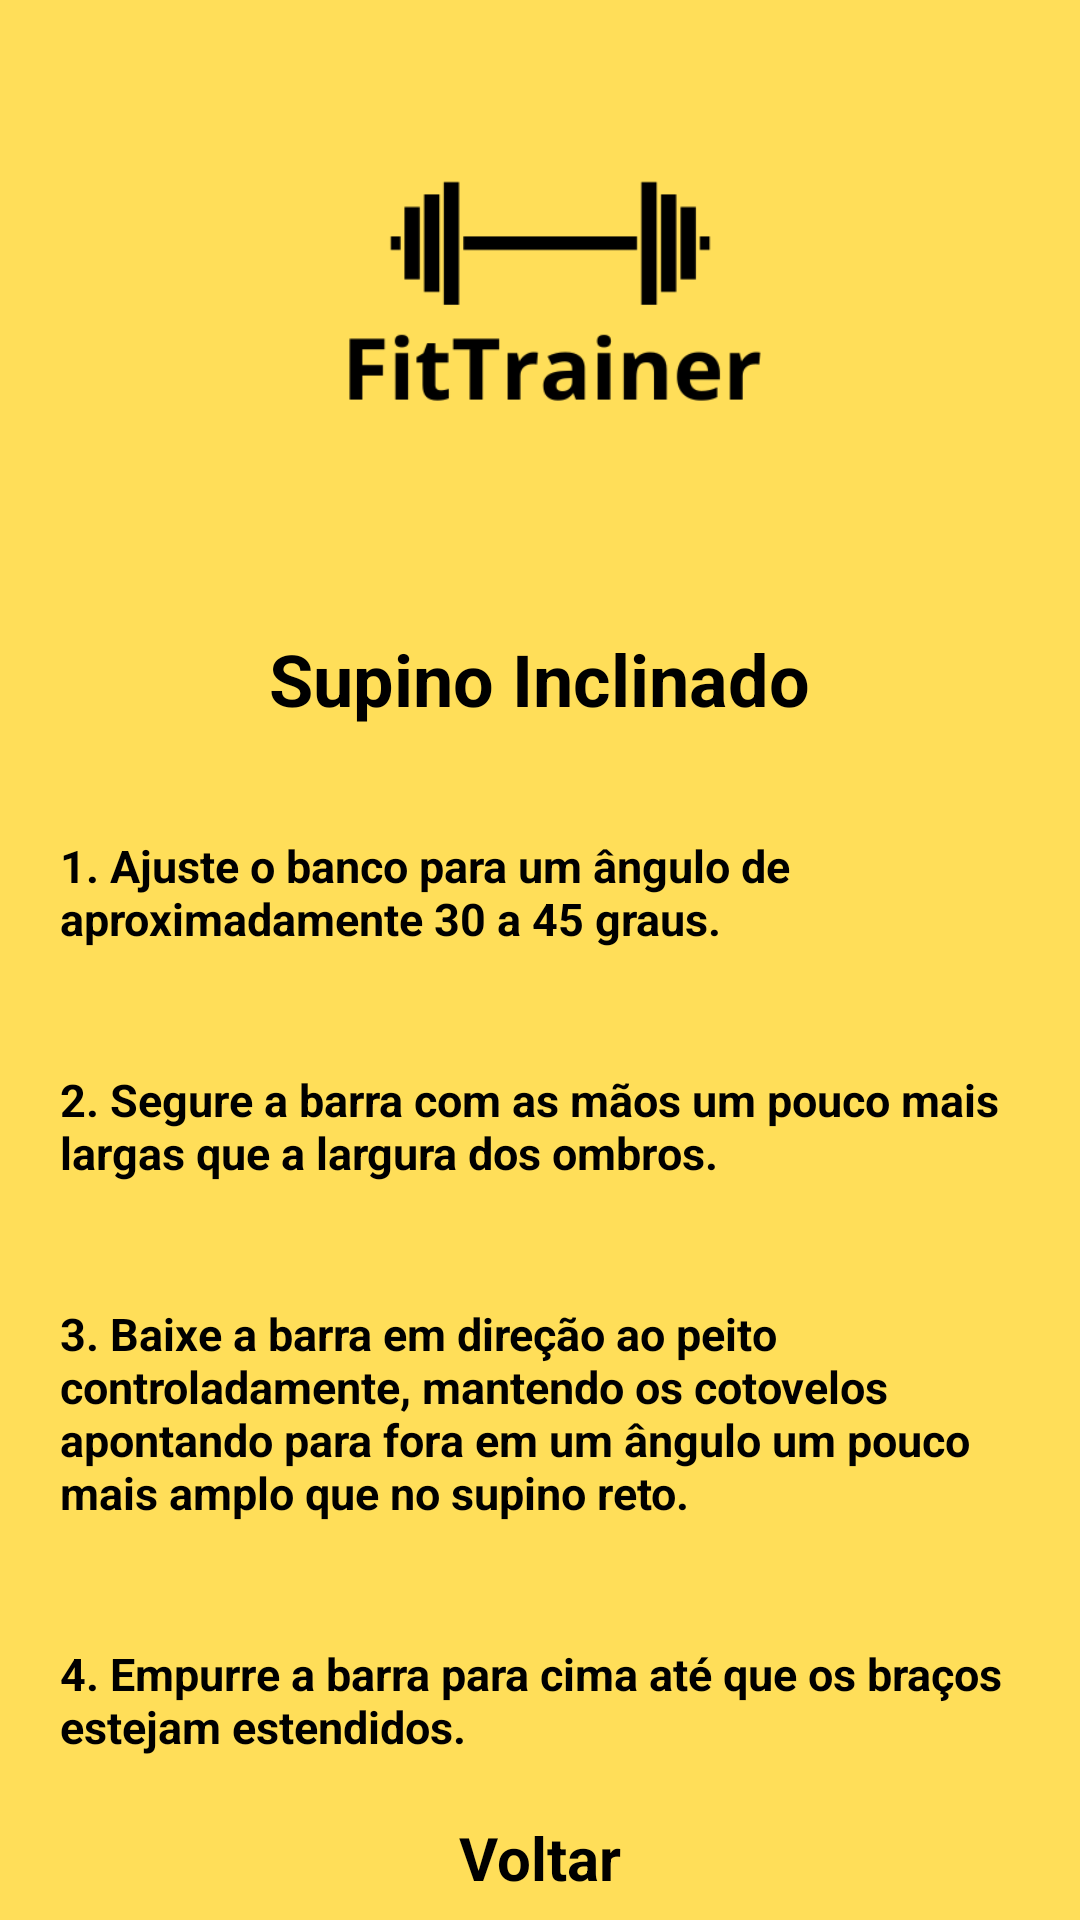

Android layout source for this screen:
<!-- AndroidManifest.xml: application theme Theme.Portfolio -->
<!-- res/layout/activity_treino_supino_inclinado.xml -->
<?xml version="1.0" encoding="utf-8"?>
<LinearLayout xmlns:android="http://schemas.android.com/apk/res/android"
    xmlns:app="http://schemas.android.com/apk/res-auto"
    android:id="@+id/main"
    android:layout_width="match_parent"
    android:layout_height="match_parent"
    android:orientation="vertical"
    android:background="@color/background">


    <ImageView
        android:id="@+id/logo"
        android:layout_width="350dp"
        android:layout_height="200dp"
        android:layout_gravity="center"
        android:layout_marginLeft="4dp"
        android:src="@drawable/logo"/>

    <TextView
        android:id="@+id/titleSupinoInclinado"
        style="@style/tituloTreinos"
        android:text="Supino Inclinado"/>

    <TextView
        android:id="@+id/step1SupinoInclinado"
        style="@style/textView_Treinos"
        android:text="1. Ajuste o banco para um ângulo de aproximadamente 30 a 45 graus."/>

    <TextView
        android:id="@+id/step2SupinoInclinado"
        style="@style/textView_Treinos"
        android:text="2. Segure a barra com as mãos um pouco mais largas que a largura dos ombros."/>

    <TextView
        android:id="@+id/step3SupinoInclinado"
        style="@style/textView_Treinos"
        android:text="3. Baixe a barra em direção ao peito controladamente, mantendo os cotovelos apontando para fora em um ângulo um pouco mais amplo que no supino reto."/>

    <TextView
        android:id="@+id/step4SupinoInclinado"
        style="@style/textView_Treinos"
        android:text="4. Empurre a barra para cima até que os braços estejam estendidos."/>

    <View
        android:layout_width="0dp"
        android:layout_height="0dp"
        android:layout_weight="1"/>

    <TextView
        android:id="@+id/btnVoltar"
        android:layout_width="wrap_content"
        android:layout_height="wrap_content"
        android:text="Voltar"
        android:textStyle="bold"
        android:textSize="20sp"
        android:textColor="@color/black"
        android:layout_gravity="center"
        android:layout_marginBottom="60dp"
        />

</LinearLayout>
<!-- resources referenced by this layout -->
<resources>
  <color name="background">#FFDE59</color>
  <color name="black">#FF000000</color>
  <!-- drawable logo: png bitmap (drawable, 7070 bytes) -->
  <style name="textView_Treinos">
  
          <item name="android:layout_width">wrap_content</item>
          <item name="android:layout_height">wrap_content</item>
          <item name="android:textStyle">bold</item>
          <item name="android:layout_margin">20dp</item>
          <item name="android:layout_marginBottom">8dp</item>
          <item name="android:textColor">@color/black</item>
          <item name="android:textSize">15dp</item>
  
          
          
      </style>
  <style name="tituloTreinos">
          <item name="android:layout_width">wrap_content</item>
          <item name="android:layout_height">wrap_content</item>
          <item name="android:layout_marginTop">10dp</item>
          <item name="android:layout_marginBottom">16dp</item>
          <item name="android:textSize">24sp</item>
          <item name="android:textStyle">bold</item>
          <item name="android:textColor">@color/black</item>
          <item name="android:layout_gravity">center</item>
  
  
  
          
      </style>
</resources>
